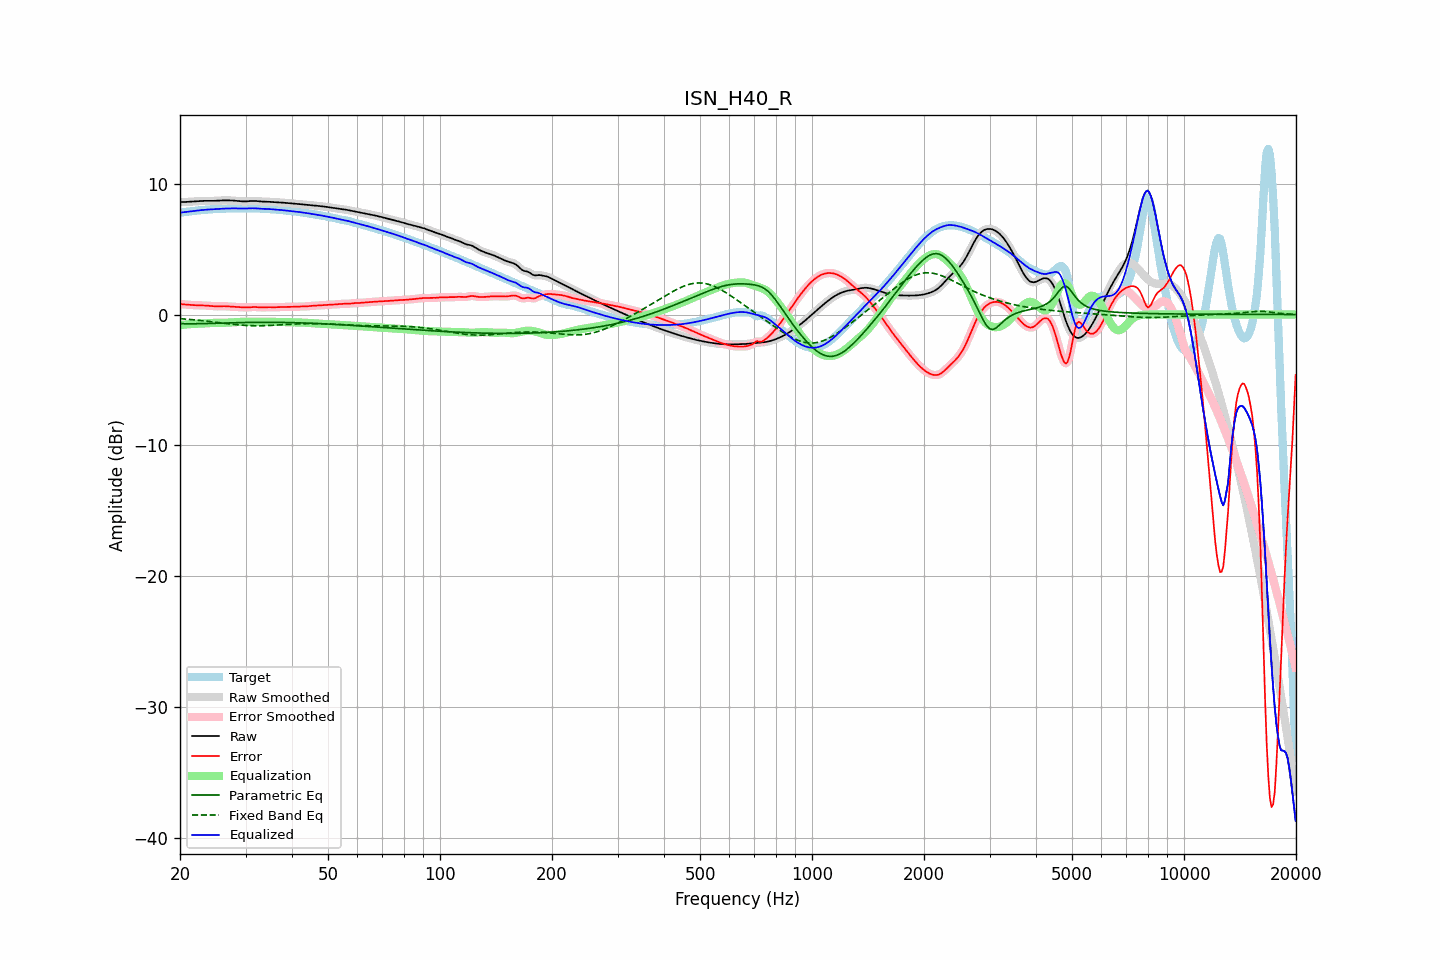

Source data for this figure (header and first rows):
frequency, raw, error, smoothed, error_smoothed, equalization, parametric_eq, fixed_band_eq, equalized_raw, equalized_smoothed, target
20.00, 8.60, 0.81, 8.60, 0.81, -0.81, -0.70, -0.31, 7.79, 7.79, 7.79
20.20, 8.60, 0.79, 8.60, 0.79, -0.79, -0.70, -0.32, 7.80, 7.80, 7.80
20.40, 8.60, 0.78, 8.60, 0.78, -0.78, -0.70, -0.33, 7.82, 7.82, 7.82
20.61, 8.61, 0.77, 8.61, 0.77, -0.77, -0.71, -0.34, 7.84, 7.84, 7.84
20.81, 8.61, 0.76, 8.61, 0.76, -0.76, -0.71, -0.35, 7.85, 7.85, 7.85
21.02, 8.62, 0.75, 8.62, 0.75, -0.75, -0.71, -0.36, 7.87, 7.87, 7.87
21.23, 8.62, 0.74, 8.62, 0.74, -0.74, -0.71, -0.37, 7.89, 7.89, 7.88
21.44, 8.63, 0.73, 8.63, 0.73, -0.73, -0.71, -0.39, 7.90, 7.90, 7.90
21.66, 8.64, 0.72, 8.64, 0.72, -0.72, -0.71, -0.40, 7.91, 7.91, 7.91
21.87, 8.65, 0.72, 8.65, 0.72, -0.72, -0.71, -0.41, 7.93, 7.93, 7.93
22.09, 8.65, 0.71, 8.65, 0.71, -0.71, -0.71, -0.42, 7.94, 7.94, 7.94
22.31, 8.66, 0.71, 8.66, 0.71, -0.71, -0.70, -0.43, 7.96, 7.96, 7.96
22.54, 8.67, 0.70, 8.67, 0.70, -0.70, -0.70, -0.44, 7.97, 7.97, 7.97
22.76, 8.68, 0.70, 8.68, 0.70, -0.70, -0.70, -0.46, 7.98, 7.98, 7.98
22.99, 8.69, 0.70, 8.69, 0.70, -0.69, -0.70, -0.47, 7.99, 7.99, 7.99
23.22, 8.69, 0.69, 8.69, 0.69, -0.69, -0.70, -0.48, 8.01, 8.01, 8.00
23.45, 8.70, 0.68, 8.70, 0.68, -0.68, -0.69, -0.50, 8.02, 8.02, 8.01
23.69, 8.70, 0.68, 8.70, 0.68, -0.67, -0.69, -0.51, 8.03, 8.02, 8.02
23.92, 8.69, 0.66, 8.69, 0.66, -0.66, -0.69, -0.53, 8.03, 8.03, 8.03
24.16, 8.69, 0.65, 8.69, 0.65, -0.65, -0.68, -0.54, 8.04, 8.04, 8.04
24.40, 8.69, 0.64, 8.69, 0.64, -0.64, -0.68, -0.56, 8.05, 8.05, 8.05
24.65, 8.69, 0.63, 8.69, 0.63, -0.64, -0.68, -0.57, 8.05, 8.06, 8.06
24.89, 8.70, 0.63, 8.70, 0.63, -0.63, -0.67, -0.59, 8.06, 8.06, 8.07
25.14, 8.70, 0.63, 8.70, 0.63, -0.63, -0.67, -0.60, 8.07, 8.07, 8.08
25.39, 8.71, 0.63, 8.71, 0.63, -0.63, -0.66, -0.62, 8.08, 8.08, 8.08
25.65, 8.72, 0.63, 8.72, 0.63, -0.63, -0.66, -0.63, 8.09, 8.09, 8.09
25.91, 8.73, 0.64, 8.73, 0.64, -0.63, -0.66, -0.65, 8.09, 8.09, 8.09
26.16, 8.73, 0.64, 8.73, 0.64, -0.63, -0.65, -0.66, 8.10, 8.10, 8.09
26.43, 8.73, 0.64, 8.73, 0.64, -0.63, -0.65, -0.68, 8.10, 8.10, 8.10
26.69, 8.73, 0.63, 8.73, 0.63, -0.63, -0.65, -0.69, 8.11, 8.11, 8.10
26.96, 8.73, 0.62, 8.73, 0.62, -0.62, -0.64, -0.71, 8.11, 8.11, 8.11
27.23, 8.73, 0.61, 8.73, 0.61, -0.61, -0.64, -0.72, 8.11, 8.11, 8.12
27.50, 8.72, 0.60, 8.72, 0.60, -0.61, -0.63, -0.74, 8.12, 8.12, 8.12
27.77, 8.72, 0.59, 8.72, 0.59, -0.60, -0.63, -0.75, 8.12, 8.12, 8.12
28.05, 8.71, 0.59, 8.71, 0.59, -0.59, -0.63, -0.76, 8.12, 8.12, 8.12
28.33, 8.70, 0.58, 8.70, 0.58, -0.58, -0.62, -0.78, 8.12, 8.12, 8.11
28.62, 8.68, 0.58, 8.68, 0.58, -0.57, -0.62, -0.79, 8.11, 8.11, 8.11
28.90, 8.67, 0.57, 8.67, 0.57, -0.56, -0.62, -0.80, 8.11, 8.11, 8.10
29.19, 8.66, 0.56, 8.66, 0.56, -0.55, -0.62, -0.81, 8.11, 8.10, 8.10
29.48, 8.65, 0.55, 8.65, 0.55, -0.55, -0.61, -0.82, 8.10, 8.10, 8.10
29.78, 8.65, 0.54, 8.65, 0.54, -0.55, -0.61, -0.83, 8.10, 8.10, 8.11
30.08, 8.65, 0.54, 8.65, 0.54, -0.55, -0.61, -0.84, 8.10, 8.11, 8.12
30.38, 8.66, 0.54, 8.66, 0.54, -0.55, -0.61, -0.84, 8.11, 8.11, 8.12
30.68, 8.67, 0.55, 8.67, 0.55, -0.55, -0.60, -0.85, 8.12, 8.12, 8.12
30.99, 8.68, 0.56, 8.68, 0.56, -0.56, -0.60, -0.85, 8.12, 8.12, 8.12
31.30, 8.69, 0.57, 8.69, 0.57, -0.56, -0.60, -0.86, 8.13, 8.13, 8.12
31.61, 8.69, 0.58, 8.69, 0.57, -0.56, -0.60, -0.86, 8.13, 8.12, 8.11
31.93, 8.68, 0.57, 8.68, 0.57, -0.56, -0.60, -0.86, 8.12, 8.12, 8.11
32.24, 8.67, 0.56, 8.67, 0.56, -0.56, -0.60, -0.86, 8.11, 8.11, 8.11
32.57, 8.66, 0.55, 8.66, 0.55, -0.56, -0.60, -0.86, 8.10, 8.10, 8.10
32.89, 8.65, 0.55, 8.65, 0.55, -0.56, -0.60, -0.86, 8.09, 8.09, 8.10
33.22, 8.64, 0.55, 8.64, 0.55, -0.55, -0.59, -0.86, 8.09, 8.09, 8.09
33.55, 8.64, 0.55, 8.64, 0.55, -0.55, -0.59, -0.85, 8.08, 8.08, 8.09
33.89, 8.63, 0.56, 8.63, 0.55, -0.55, -0.59, -0.85, 8.08, 8.08, 8.08
34.23, 8.63, 0.56, 8.63, 0.56, -0.55, -0.59, -0.85, 8.08, 8.08, 8.07
34.57, 8.62, 0.56, 8.62, 0.56, -0.55, -0.59, -0.84, 8.07, 8.07, 8.06
34.92, 8.61, 0.56, 8.61, 0.56, -0.56, -0.59, -0.84, 8.06, 8.06, 8.06
35.27, 8.60, 0.56, 8.60, 0.56, -0.56, -0.60, -0.83, 8.05, 8.05, 8.05
35.62, 8.60, 0.56, 8.60, 0.56, -0.56, -0.60, -0.82, 8.04, 8.04, 8.04
35.97, 8.59, 0.56, 8.59, 0.56, -0.56, -0.60, -0.82, 8.03, 8.03, 8.03
... 635 more rows
